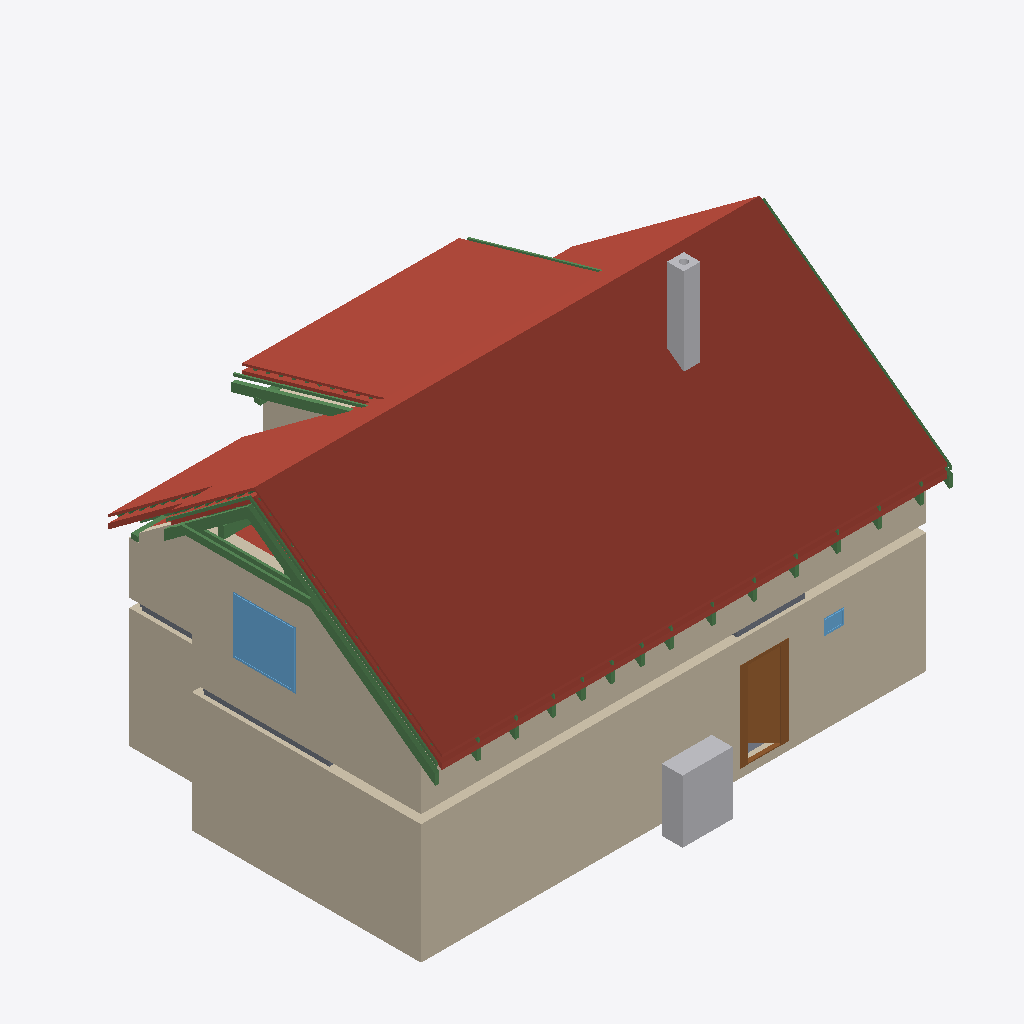
Isometric view of an IFC building model (IFC-SPF (STEP), schema IFC4, length unit metre), seen from the south-west, elements coloured by IFC class: 28 beams (green), 25 roofs (red-brown), 13 walls (beige), 4 slabs (grey), 2 other elements (light grey), 2 windows (light blue), 1 door (brown).
Extent 12.6 m × 9.2 m × 8.8 m (x, y, z). Storeys (11): Ground floor at 0.00 m; Upper floor at 3.08 m; Roof - -2: Vapour barrier at 3.08 m; Roof - -3: Gypsum plasterboard at 3.08 m; Roof - 0: Rafters at 3.08 m; Roof - 0a: Collar ties at 3.08 m; Roof - +1: Wood fiberboard at 3.08 m; Roof - +2: Underlay at 3.08 m; Roof - +3: Counter-battens at 3.08 m; Roof - +4: Tile battens at 3.08 m; Roof - +5: Tiles at 3.08 m. Elements (367): 236 IfcBeam, 68 IfcSlab, 23 IfcWall, 15 IfcFurniture, 9 IfcDoor, 7 IfcWindow, 5 IfcSanitaryTerminal, 3 IfcStair, 1 IfcChimney.

HEADER;
FILE_DESCRIPTION(('ViewDefinition[DesignTransferView]'),'2;1');
FILE_NAME('/dev/null','2026-09-04T06:39:52+02:00',(''),(''),'IfcOpenShell 0.8.5','IfcOpenShell 0.8.5','Nobody');
FILE_SCHEMA(('IFC4'));
ENDSEC;
DATA;
#1=IFCPROJECT('1ZKRA_ztn1UQNrZ_gy3Jl3',$,'My house',$,$,$,$,(#10,#15),#5);
#19=IFCSITE('07qwlB9ND3IPgcDL36uFTy',$,'Site',$,$,#27,$,$,$,$,$,$,$,$);
#20=IFCBUILDING('3QGNohVOfBawFhD4FSTnQy',$,'My house',$,$,#32,$,$,$,$,$,$);
#33=IFCBUILDINGSTOREY('3ejhh8RcvC3xdsPYBGIXt_',$,'Ground floor',$,$,#39,$,$,$,0.0);
#40=IFCBUILDINGSTOREY('2zb_Hv_kD7e9qAgCHt2NSt',$,'Upper floor',$,$,#45,$,$,$,3.085);
#14125=IFCBUILDINGSTOREY('21QX3cMZz2khrb3LMXFjyB',$,'Roof - -2: Vapour barrier','Visibility container for Vapour barrier','ROOF_LAYER',#14130,$,$,$,3.085);
#14131=IFCBUILDINGSTOREY('3KCcQvVDf8pv3UMceVigfP',$,'Roof - -3: Gypsum plasterboard','Visibility container for Gypsum plasterboard','ROOF_LAYER',#14136,$,$,$,3.085);
#14137=IFCBUILDINGSTOREY('2Dh_Poxd51Tfh3LGMzm_pK',$,'Roof - 0: Rafters','Visibility container for Rafters','ROOF_LAYER',#14142,$,$,$,3.085);
#14143=IFCBUILDINGSTOREY('1XThXMTNfEogg1zuzmIDkA',$,'Roof - 0a: Collar ties','Visibility container for Collar ties','ROOF_LAYER',#14148,$,$,$,3.085);
#14149=IFCBUILDINGSTOREY('2OepItZqz3sugquBW71vrU',$,'Roof - +1: Wood fiberboard','Visibility container for Wood fiberboard','ROOF_LAYER',#14154,$,$,$,3.085);
#14155=IFCBUILDINGSTOREY('24L4jgKbr739vdweNh6BcH',$,'Roof - +2: Underlay','Visibility container for Roofing underlay','ROOF_LAYER',#14160,$,$,$,3.085);
#14161=IFCBUILDINGSTOREY('2Yok6zQFb2N9z3Anpa7fE_',$,'Roof - +3: Counter-battens','Visibility container for Counter-battens','ROOF_LAYER',#14166,$,$,$,3.085);
#14167=IFCBUILDINGSTOREY('2ze7LZ3rfCmxnjTnkY31yX',$,'Roof - +4: Tile battens','Visibility container for Tile battens','ROOF_LAYER',#14172,$,$,$,3.085);
#14173=IFCBUILDINGSTOREY('3oXwXj6ovFvwbuCmlm8i6Q',$,'Roof - +5: Tiles','Visibility container for Roof tiles','ROOF_LAYER',#14178,$,$,$,3.085);
#15007=IFCSLAB('0PLGrdNafEOg4YILfgchl4',$,'Street segment 2 roof tiles',$,$,#15051,#15037,$,.ROOF.);
#197=IFCWALL('1t0MxHVrLBeOdX4cKz24_j',$,'Wall 1',$,$,#207,#218,$,$);
#14726=IFCSLAB('1JsWeHcVT2_AarqiYw0fJy',$,'Street segment 1 roof tiles',$,$,#14770,#14756,$,.ROOF.);
#15288=IFCSLAB('05KQpU0zX4tR1lnNNGySEV',$,'Street segment 3 roof tiles',$,$,#15332,#15318,$,.ROOF.);
#273=IFCWALL('2nsokzVJD6PQeamHe26Y_C',$,'Wall 4',$,$,#282,#293,$,$);
#16266=IFCSLAB('2xMAK38sj0EuFjgojYHUSK',$,'Dormer segment 2 roof tiles',$,$,#16310,#16296,$,.ROOF.);
#12406=IFCWALL('2aei20tHLD9eZRvIQrzK3Z',$,'Wall 4',$,$,#12415,#12450,$,$);
#14439=IFCSLAB('1ai9enjTf3qP8Bz1wpI28U',$,'Street segment 0 roof tiles',$,$,#14489,#14469,$,.ROOF.);
#12356=IFCWALL('0Ut08Np4H2fQ_bzwg5Sn2r',$,'Wall 2',$,$,#12365,#12376,$,$);
#323=IFCWALL('18qPHm5_D8jxTbocre8M2C',$,'Wall 6',$,$,#332,#343,$,$);
#15850=IFCSLAB('0vhTiD8GP3lfie3gjMXBVr',$,'Garden segment 1 roof tiles',$,$,#15894,#15880,$,.ROOF.);
#1551=IFCFURNITURE('0UQsRMw3zFHwvcuM9b4uGq',$,'TČ',$,'TČ',#1556,#1563,$,.USERDEFINED.);
#714=IFCDOOR('3LIpmCBNv1GxQA6bSAYIu2',$,'Door 1',$,$,#835,#724,$,2.1199999999999997,0.9,.DOOR.,.SINGLE_SWING_RIGHT.,$);
#12504=IFCWALL('0hLrlEoAn92824n0SoJBa2',$,'Wall 6',$,$,#12513,#12548,$,$);
#16547=IFCSLAB('3YX3ZJQZT6ruGGb$zS10hh',$,'Garden segment 3 roof tiles',$,$,#16591,#16577,$,.ROOF.);
#13889=IFCWINDOW('2Ja_btzW9CQOCPFjY1N6YD',$,'Window 3',$,$,#13966,#13890,$,1.375,1.5,.WINDOW.,.SINGLE_PANEL.,$);
#23023=IFCBEAM('1ejtzIhBL5pQGRz1yl_VcY',$,'Rafter 1',$,'RAFTER',#23070,#23054,$,.USERDEFINED.);
#2892=IFCCHIMNEY('0FUfyvo6TEtw39s13rbrFk',$,'Main chimney',$,$,#2897,#2912,$,.NOTDEFINED.);
#15985=IFCSLAB('29InlKqjz4T8F_C126FvyA',$,'Garden segment 2 above dormer roof tiles',$,$,#16029,#16015,$,.ROOF.);
#24293=IFCBEAM('37tayn0gn85vFEYgYIacg_',$,'Rafter 1',$,'RAFTER',#24339,#24324,$,.USERDEFINED.);
#22940=IFCBEAM('3tzsooO8bESeI0SkpsDHrj',$,'Collar tie 1 left',$,$,#22981,#22971,$,.BEAM.);
#12455=IFCWALL('1YpaoBRJz34BqKhqZCUdlD',$,'Wall 5',$,$,#12464,#12499,$,$);
#14388=IFCSLAB('3Vg6JwIWj4puKkPjY9uJYJ',$,'Street segment 0 roofing underlay',$,$,#14438,#14418,$,.ROOF.);
#15569=IFCSLAB('0l2bfdQtf0txVvcgszWBM6',$,'Garden segment 0 roof tiles',$,$,#15613,#15599,$,.ROOF.);
#23071=IFCBEAM('2wrRU7Bk1De8n9RruhJ6Zp',$,'Street counter-batten 1',$,$,#23118,#23102,$,.BEAM.);
#14917=IFCSLAB('3vnpgvcp9Fv8DT1ucZ77h4',$,'Street segment 2 wood fiberboard',$,$,#14961,#14947,$,.ROOF.);
#14962=IFCSLAB('0_XpNvAETDF9jrXyT8h07W',$,'Street segment 2 roofing underlay',$,$,#15006,#14992,$,.ROOF.);
#23119=IFCBEAM('2rf93wiPT0dRTlLq7ud_0l',$,'Rafter 1',$,'RAFTER',#23165,#23150,$,.USERDEFINED.);
#14337=IFCSLAB('2rHgSa4NjAAuEcQZXfwllZ',$,'Street segment 0 wood fiberboard',$,$,#14387,#14367,$,.ROOF.);
#27510=IFCBEAM('17RcrPlv14FfQMb5wScMlK',$,'Street counter-batten 22',$,$,#27556,#27541,$,.BEAM.);
#12553=IFCWALL('3MNPW3XAHAFf1yCrec5nzN',$,'Wall 7',$,$,#12562,#12597,$,$);
#14636=IFCSLAB('3A9iJCeSrFzOkX38mWUwZg',$,'Street segment 1 wood fiberboard',$,$,#14680,#14666,$,.ROOF.);
#14681=IFCSLAB('1Uv_L4uO99pvS$EvV_L7VW',$,'Street segment 1 roofing underlay',$,$,#14725,#14711,$,.ROOF.);
#22982=IFCBEAM('3nYfkGDc99CuqXM$e_$AME',$,'Collar tie 1 right',$,$,#23022,#23013,$,.BEAM.);
#3509=IFCSLAB('0z5RJJpnDBJeii$PNyzT86',$,'Ceiling 1 a',$,$,#3515,#3519,$,.FLOOR.);
#15198=IFCSLAB('2MjuJ3Y2H64xFPRExgbDfw',$,'Street segment 3 wood fiberboard',$,$,#15242,#15228,$,.ROOF.);
#15243=IFCSLAB('2lAseuA$5A1enUUWgONUXA',$,'Street segment 3 roofing underlay',$,$,#15287,#15273,$,.ROOF.);
#16221=IFCSLAB('1goQeh2lzCAg9tJyv28qF$',$,'Dormer segment 2 roofing underlay',$,$,#16265,#16251,$,.ROOF.);
#12381=IFCWALL('1UHky6KQb2h81AFFJLxLxc',$,'Wall 3',$,$,#12390,#12401,$,$);
#24340=IFCBEAM('1HtO6WLeH2pvyvR7HIoh8C',$,'Dormer counter-batten 6',$,$,#24386,#24371,$,.BEAM.);
#26794=IFCBEAM('2eEpj7zXr8iPxYXJHUQa03',$,'Dormer counter-batten 19',$,$,#26840,#26825,$,.BEAM.);
#16176=IFCSLAB('01Iy7iy5D9PxuzRFqYHSw_',$,'Dormer segment 2 wood fiberboard',$,$,#16220,#16206,$,.ROOF.);
#8769=IFCSLAB('1gEWs4sKn9nPCNFNRRqYlO',$,'Ceiling 2 b',$,$,#8774,#8778,$,.FLOOR.);
#16592=IFCSLAB('1qDt0bAiHFEfUkxOqoXMoo',$,'Flat ceiling segment 0 vapour barrier',$,$,#16650,#16636,$,.ROOF.);
#15760=IFCSLAB('1FkIWvdSbA5gzTn1tFRPeC',$,'Garden segment 1 wood fiberboard',$,$,#15804,#15790,$,.ROOF.);
#15479=IFCSLAB('3Sy14c$OnEoQMJEWWVrf7_',$,'Garden segment 0 wood fiberboard',$,$,#15523,#15509,$,.ROOF.);
#15805=IFCSLAB('3ArepKrPj4lP6vxkfHd7_y',$,'Garden segment 1 roofing underlay',$,$,#15849,#15835,$,.ROOF.);
#878=IFCWINDOW('0SChTOK1n6Z9CioptP1JMR',$,'Window 1',$,$,#955,#879,$,0.375,0.5,.WINDOW.,.SINGLE_PANEL.,$);
#13369=IFCBEAM('1SP7THAdzCMhwVtWuF2aOc',$,'Beam',$,$,#13374,#13383,$,.BEAM.);
#23166=IFCBEAM('1khAtpuFvExetBBvW9JZGV',$,'Garden counter-batten 1',$,$,#23212,#23197,$,.BEAM.);
#12331=IFCWALL('3ZPrlb9mrDcxqPxz5iBIx9',$,'Wall 1',$,$,#12340,#12351,$,$);
#5133=IFCSLAB('2WWYZ1E995EP$ooSPmRru7',$,'Ceiling 1 b',$,$,#5138,#5142,$,.FLOOR.);
#13407=IFCBEAM('1XoY61Z9rCoAZC0EqwqSks',$,'Beam',$,$,#13412,#13421,$,.BEAM.);
#15524=IFCSLAB('145Q$REpj4y89hYJ0guov9',$,'Garden segment 0 roofing underlay',$,$,#15568,#15554,$,.ROOF.);
#27463=IFCBEAM('2eas4g8PzEoQmZ0nvzMORL',$,'Rafter 1',$,'RAFTER',#27509,#27494,$,.USERDEFINED.);
#13464=IFCBEAM('3xC5XyoBb4$vFmHdtB$Z4J',$,'Beam',$,$,#13469,#13478,$,.BEAM.);
#24105=IFCBEAM('1EWFM8a9n6Xfbde_l6ImLo',$,'Rafter 1',$,'RAFTER',#24151,#24136,$,.USERDEFINED.);
#25467=IFCBEAM('2oTAWTAgT1Xg4oQhucnrip',$,'Rafter 1',$,'RAFTER',#25513,#25498,$,.USERDEFINED.);
#26559=IFCBEAM('1ZAPSR7Q5CRB0Xts4lADSs',$,'Rafter 1',$,'RAFTER',#26605,#26590,$,.USERDEFINED.);
#24469=IFCBEAM('2TQcJKZ3T32xTIpB0hl0Mq',$,'Rafter 1',$,'RAFTER',#24515,#24500,$,.USERDEFINED.);
#24833=IFCBEAM('1uWtfmWqLD7Q1DIdAV3G_g',$,'Rafter 1',$,'RAFTER',#24879,#24864,$,.USERDEFINED.);
#23565=IFCBEAM('1dAeRvHxjAPx7GD3uxx$jY',$,'Rafter 1',$,'RAFTER',#23611,#23596,$,.USERDEFINED.);
#25103=IFCBEAM('01vGCGtiv6RP42SfnN6Uz5',$,'Rafter 1',$,'RAFTER',#25149,#25134,$,.USERDEFINED.);
#23295=IFCBEAM('1vCwRCkyrFNfJlHZthxMCF',$,'Rafter 1',$,'RAFTER',#23341,#23326,$,.USERDEFINED.);
#26195=IFCBEAM('3iMJ5s05L8fO1m6fCghEs2',$,'Rafter 1',$,'RAFTER',#26241,#26226,$,.USERDEFINED.);
#27193=IFCBEAM('1EDlQsEn18wwnBP339lcza',$,'Rafter 1',$,'RAFTER',#27239,#27224,$,.USERDEFINED.);
#149=IFCSLAB('1lvKADtIf6f9FJkl$QANFf',$,'Chodba',$,$,#154,#161,$,.FLOOR.);
#25831=IFCBEAM('0dscnK8D9DCea_UZiDhTYI',$,'Rafter 1',$,'RAFTER',#25877,#25862,$,.USERDEFINED.);
#26923=IFCBEAM('0RXY$SwXL3LBoqEjULDy_M',$,'Rafter 1',$,'RAFTER',#26969,#26954,$,.USERDEFINED.);
#23835=IFCBEAM('2j7u1$jyX2XgTAasPGmtPE',$,'Rafter 1',$,'RAFTER',#23881,#23866,$,.USERDEFINED.);
#23659=IFCBEAM('0gaB5Wpmf4uABnR3mvyQUg',$,'Rafter 1',$,'RAFTER',#23705,#23690,$,.USERDEFINED.);
#15614=IFCSLAB('1tUNTefU92Dea_GdBPhAzF',$,'Garden segment 1 vapour barrier',$,$,#15686,#15672,$,.ROOF.);
#223=IFCWALL('3qUNEaxaH9rucdGWv1mH_D',$,'Wall 2',$,$,#232,#243,$,$);
#248=IFCWALL('26WHFyQBvBdQCnO_F7lNIp',$,'Wall 3',$,$,#257,#268,$,$);
#298=IFCWALL('1T2bj6jwn3NuUNoi4Xdz4u',$,'Wall 5',$,$,#488,#318,$,$);
ENDSEC;
